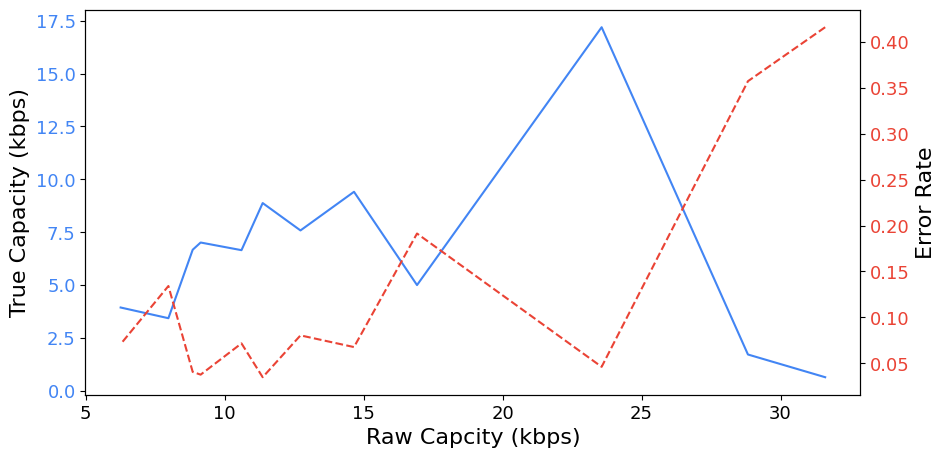

Write the Python code that produced this figure. (Note: this script raises an exception after producing the figure.)
import matplotlib.pyplot as plt
import math

app = "atc" # atc/swq
NUM_TRACES = 40
num_bits = 16 * NUM_TRACES * 8
true_cap = lambda c, e: c * (1 + (1 - e) * math.log2(1 - e) + e * math.log2(e))

# DevTLB
if app == "atc":
    times = [0.21729, 0.56033, 0.4827, 0.40223, 0.57842, 0.45033, 0.6418, 0.818,  0.30257, 0.34938, 0.1776125, 0.162]
    errors = [0.0463, 0.0378,  0.0718, 0.0805,  0.0408,  0.0350,  0.1342, 0.0710, 0.1913,  0.0678,  0.3570,    0.4157]
else:
# SWQ
    times = [2.84169, 1.36887, 4.10657, 2.0510, 0.68257, 0.34135, 1.02613, 5.1454, 0.17077, 0.08528]
    errors = [0.1859, 0.1337,  0.1650,  0.2149, 0.1136,  0.3183,  0.3712,  0.3636, 0.4060, 0.3802]

sorted_pairs = sorted(zip(times, errors)) # sort by time => by raw capacity
times, errors = zip(*sorted_pairs)
capc = [num_bits / t / 1000 for t in times]
true_capc = [true_cap(c, e) for c, e in zip(capc, errors)]

def eval_error():
    std = open("data/msg", "rb").read()
    bits_err = 0
    for i in range(1, NUM_TRACES + 1):
        recv = open(f"data/recv_{i}", "rb").read()
        bits_err += sum(bin(x ^ y).count('1') for x, y in zip(std, recv))
    return bits_err / num_bits

def draw_graph():
    plt.rcParams['font.family'] = 'Optima'
    fig, ax1 = plt.subplots(figsize=(10, 5))
    ax2 = ax1.twinx()

    ax1.tick_params(axis='x', labelsize=13)
    ax1.set_xlabel('Raw Capcity (kbps)', fontsize=16, color='black')
    
    ax1.plot(capc, true_capc, marker=None, linestyle='-', color='#4285F4', markersize=4, label='True Capacity (kbps)')
    ax1.set_ylabel('True Capacity (kbps)', fontsize=16, color='black')
    ax1.tick_params(axis='y', labelcolor='#4285F4', labelsize=13)
    
    ax2.plot(capc, errors, marker=None, linestyle='--', color='#EA4335', markersize=4, label='Error Rate')
    ax2.set_ylabel('Error Rate', fontsize=16, color='black')
    ax2.tick_params(axis='y', labelcolor='#EA4335', labelsize=13)
    
    ax1.spines['bottom'].set_color('black')
    
    # Add legends
    # lines1, labels1 = ax1.get_legend_handles_labels()
    # lines2, labels2 = ax2.get_legend_handles_labels()
    # ax1.legend(lines1 + lines2, labels1 + labels2, loc='best')
    
    plt.grid(False)
    plt.savefig(f'data/cc-{app}.pdf', bbox_inches='tight')
    plt.close()

draw_graph()
print(f"Highest: {sorted(true_capc)[-1]:.2f}")
# print(f"Error bits: {eval_error()}")
